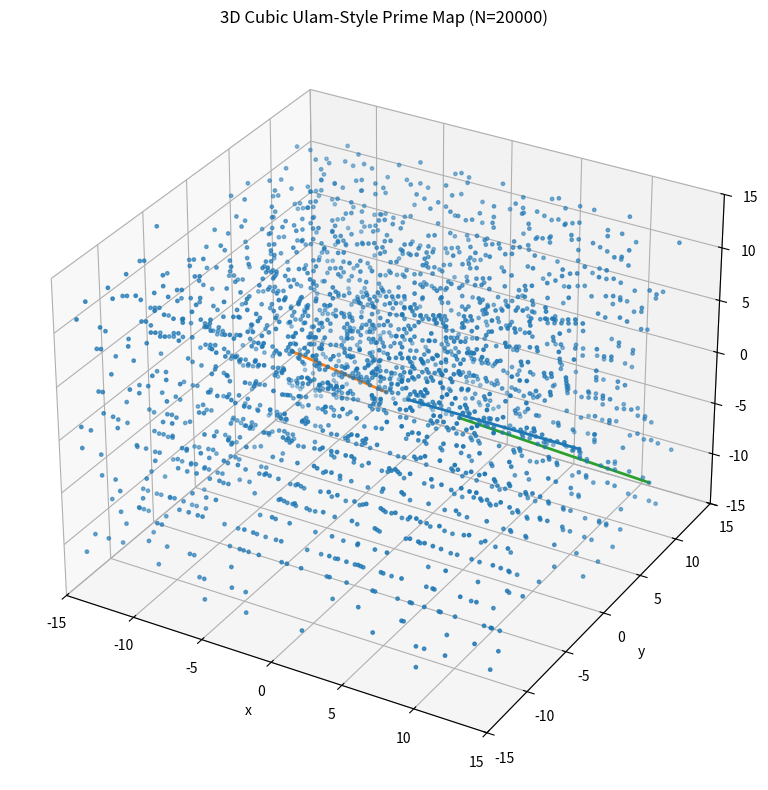

The matplotlib source for this figure:
#!/usr/bin/env python3
"""
3D Ulam-style "cubic shell" prime map with alignment lines.

This script:
- Assigns integers 1..N to integer lattice points in 3D
  by expanding cubic shells with Chebyshev radius r = max(|x|,|y|,|z|).
- Highlights primes.
- Draws prime-rich lines through the origin along common directions:
  axes, face diagonals, body diagonals.

No external deps beyond numpy + matplotlib.
"""

from __future__ import annotations

import math
from dataclasses import dataclass
from typing import Dict, Iterable, List, Tuple

import numpy as np
import matplotlib.pyplot as plt


Vec3 = Tuple[int, int, int]


def sieve_primes(limit: int) -> np.ndarray:
    """Return boolean array is_prime[0..limit]."""
    if limit < 2:
        arr = np.zeros(limit + 1, dtype=bool)
        return arr

    is_prime = np.ones(limit + 1, dtype=bool)
    is_prime[0:2] = False
    # Standard sieve
    for p in range(2, int(math.isqrt(limit)) + 1):
        if is_prime[p]:
            start = p * p
            is_prime[start:limit + 1:p] = False
    return is_prime


def cubic_shell_points(r: int) -> Iterable[Vec3]:
    """
    Yield all integer lattice points on the surface of the cube
    with Chebyshev radius r: max(|x|,|y|,|z|) == r.

    Deterministic order: lexicographic over (x, y, z).
    """
    if r == 0:
        yield (0, 0, 0)
        return

    rng = range(-r, r + 1)
    for x in rng:
        for y in rng:
            for z in rng:
                if max(abs(x), abs(y), abs(z)) == r:
                    yield (x, y, z)


def generate_cubic_mapping(n: int) -> List[Vec3]:
    """
    Map integers 1..n to 3D integer lattice positions by cubic shells.

    Returns list coords where coords[i-1] is position for integer i.
    """
    coords: List[Vec3] = []
    r = 0
    while len(coords) < n:
        for p in cubic_shell_points(r):
            coords.append(p)
            if len(coords) >= n:
                break
        r += 1
    return coords


def normalize_direction(d: Vec3) -> Vec3:
    """Reduce a direction vector to primitive integer step."""
    dx, dy, dz = d
    g = math.gcd(abs(dx), math.gcd(abs(dy), abs(dz)))
    if g == 0:
        raise ValueError("Zero direction vector")
    dx //= g
    dy //= g
    dz //= g
    # Canonical sign to avoid duplicates: make first nonzero positive.
    for c in (dx, dy, dz):
        if c != 0:
            if c < 0:
                dx, dy, dz = -dx, -dy, -dz
            break
    return (dx, dy, dz)


def is_on_origin_line(p: Vec3, d: Vec3) -> Tuple[bool, int]:
    """
    Check if point p lies on the integer line through origin with direction d.
    Returns (True, t) if p == t*d for some integer t.
    """
    x, y, z = p
    dx, dy, dz = d

    # Determine t using any nonzero component of d.
    t_candidates = []
    for comp_p, comp_d in ((x, dx), (y, dy), (z, dz)):
        if comp_d == 0:
            if comp_p != 0:
                return (False, 0)
        else:
            if comp_p % comp_d != 0:
                return (False, 0)
            t_candidates.append(comp_p // comp_d)

    if not t_candidates:
        # d shouldn't be zero, but handle gracefully
        return (False, 0)

    # All nonzero components must yield same t
    t = t_candidates[0]
    if any(tc != t for tc in t_candidates[1:]):
        return (False, 0)

    return (True, t)


@dataclass
class OriginLine:
    direction: Vec3
    ts: List[int]
    points: List[Vec3]

    @property
    def count(self) -> int:
        return len(self.ts)

    @property
    def t_min(self) -> int:
        return min(self.ts)

    @property
    def t_max(self) -> int:
        return max(self.ts)


def collect_prime_lines_through_origin(
    prime_points: List[Vec3],
    directions: List[Vec3],
    min_primes_on_line: int = 6,
) -> List[OriginLine]:
    """
    For each direction, collect prime points that lie on the line through origin.
    Keep lines with at least min_primes_on_line primes.
    """
    out: List[OriginLine] = []

    for d in directions:
        d = normalize_direction(d)
        ts: List[int] = []
        pts: List[Vec3] = []
        for p in prime_points:
            ok, t = is_on_origin_line(p, d)
            if ok:
                ts.append(t)
                pts.append(p)

        if len(ts) >= min_primes_on_line:
            # Sort by t for cleaner line segments
            order = np.argsort(np.array(ts))
            ts_sorted = [ts[i] for i in order]
            pts_sorted = [pts[i] for i in order]
            out.append(OriginLine(direction=d, ts=ts_sorted, points=pts_sorted))

    # Sort lines by density (count)
    out.sort(key=lambda L: L.count, reverse=True)
    return out


def plot_cubic_ulam_3d(
    N: int = 100000,
    min_primes_on_line: int = 6,
    point_size: float = 6.0,
) -> None:
    """
    Main visualization.
    """
    coords = generate_cubic_mapping(N)
    is_prime = sieve_primes(N)

    prime_points: List[Vec3] = []
    prime_ns: List[int] = []
    for i, p in enumerate(coords, start=1):
        if is_prime[i]:
            prime_points.append(p)
            prime_ns.append(i)

    prime_arr = np.array(prime_points, dtype=float)

    # Common alignment directions
    raw_dirs = [
        # axes
        (1, 0, 0), (0, 1, 0), (0, 0, 1),
        # face diagonals
        (1, 1, 0), (1, -1, 0),
        (1, 0, 1), (1, 0, -1),
        (0, 1, 1), (0, 1, -1),
        # body diagonals
        (1, 1, 1), (1, 1, -1), (1, -1, 1), (-1, 1, 1),
    ]
    dirs = list({normalize_direction(d) for d in raw_dirs})

    lines = collect_prime_lines_through_origin(
        prime_points, dirs, min_primes_on_line=min_primes_on_line
    )

    # --- Plot ---
    fig = plt.figure(figsize=(10, 8))
    ax = fig.add_subplot(111, projection="3d")

    # Scatter primes
    ax.scatter(
        prime_arr[:, 0], prime_arr[:, 1], prime_arr[:, 2],
        s=point_size
    )

    # Draw alignment lines
    # We'll span the line segment to cover the t-range that contains primes.
    for L in lines:
        dx, dy, dz = L.direction
        t0, t1 = L.t_min, L.t_max
        xs = [t0 * dx, t1 * dx]
        ys = [t0 * dy, t1 * dy]
        zs = [t0 * dz, t1 * dz]
        ax.plot(xs, ys, zs, linewidth=2)

    # Make the axes roughly equal scale
    if len(prime_points) > 0:
        max_extent = 0
        for x, y, z in prime_points:
            max_extent = max(max_extent, abs(x), abs(y), abs(z))
        lim = max_extent + 1
        ax.set_xlim(-lim, lim)
        ax.set_ylim(-lim, lim)
        ax.set_zlim(-lim, lim)

    ax.set_title(f"3D Cubic Ulam-Style Prime Map (N={N})")
    ax.set_xlabel("x")
    ax.set_ylabel("y")
    ax.set_zlabel("z")

    # Optional: print a quick summary of detected origin lines
    if lines:
        print("Prime-rich origin lines found:")
        for L in lines:
            print(f"  dir={L.direction} primes={L.count} t_range=[{L.t_min}, {L.t_max}]")
    else:
        print("No origin lines met the threshold.")

    plt.tight_layout()
    plt.show()


if __name__ == "__main__":
    # Tweak these values for denser or faster plots.
    plot_cubic_ulam_3d(
        N=20000,
        min_primes_on_line=6,
        point_size=6.0,
    )
